Photos from the image-classification dataset "dataset" in the GitHub repository cameronlgreen/cockatoo_project. Its 8 classes are: cockatoo, galah, king parrot, kookaburra, lorikeet, magpie, miner bird, rosella.

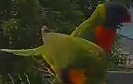
Label: lorikeet

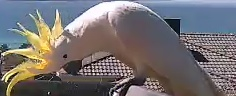
Label: cockatoo

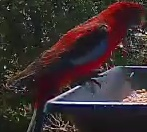
Label: rosella

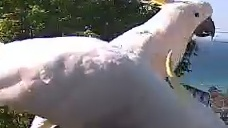
Label: cockatoo

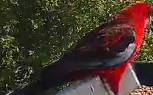
Label: rosella

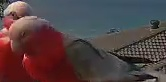
Label: galah
